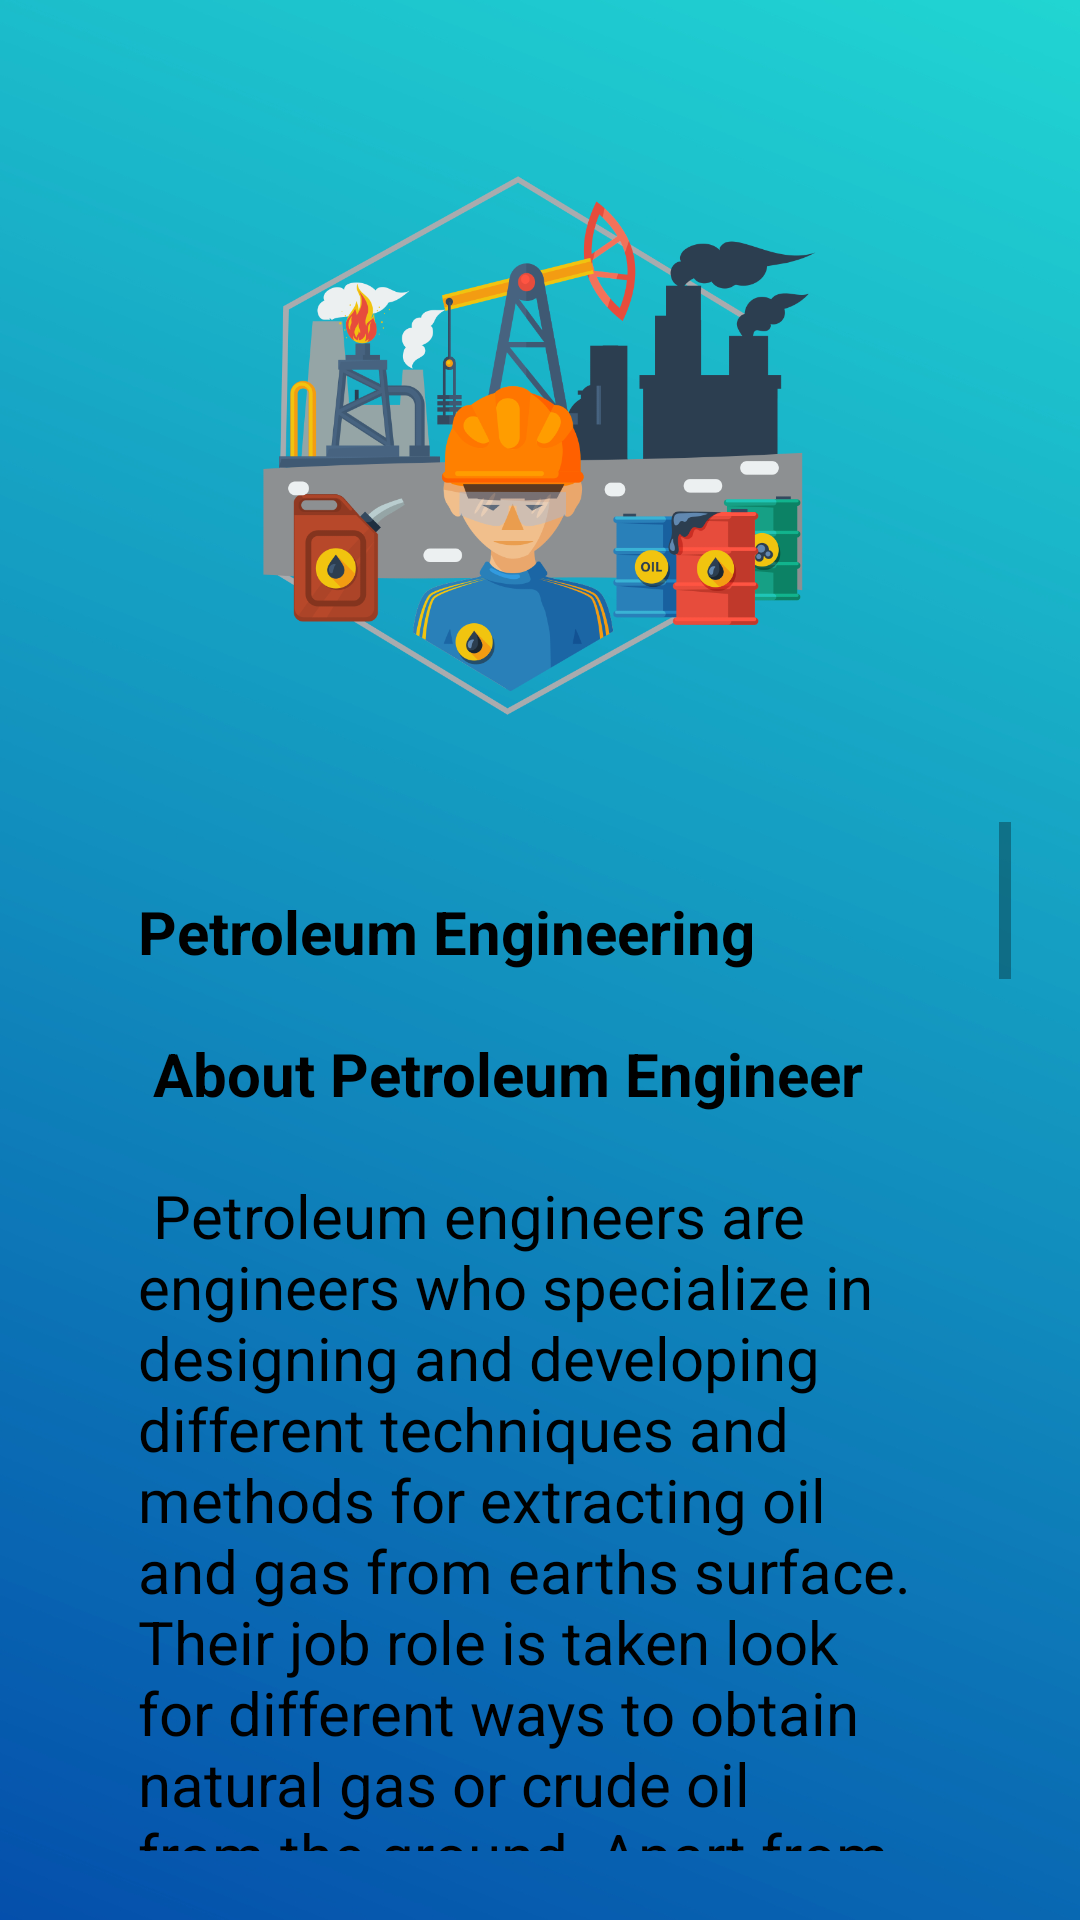

Layout XML and referenced resources for this Android screen:
<!-- AndroidManifest.xml: application theme Theme.Shaaks -->
<!-- res/layout/activity_petroleumengineering.xml -->
<?xml version="1.0" encoding="utf-8"?>
<androidx.constraintlayout.widget.ConstraintLayout xmlns:android="http://schemas.android.com/apk/res/android"
    xmlns:app="http://schemas.android.com/apk/res-auto"
    xmlns:tools="http://schemas.android.com/tools"
    android:layout_width="match_parent"
    android:layout_height="match_parent"
    android:background="@drawable/back"
    android:scaleType="fitXY"
    tools:context=".petroleumengineering">
    <LinearLayout
        android:id="@+id/linearLayout2"
        android:layout_width="match_parent"
        android:layout_height="match_parent"
        android:layout_margin="23sp"
        android:background="@drawable/round"
        android:orientation="vertical"
        app:layout_constraintBottom_toBottomOf="parent"
        app:layout_constraintEnd_toEndOf="parent"
        app:layout_constraintStart_toStartOf="parent"
        app:layout_constraintTop_toTopOf="parent">


        <ImageView
            android:layout_width="224dp"
            android:layout_height="251dp"
            android:layout_gravity="center_horizontal"
            android:padding="12sp"
            android:src="@drawable/petroleumengineering" />

        <ScrollView
            android:layout_width="match_parent"
            android:layout_height="match_parent">


            <TextView
                android:id="@+id/textView4"

                android:layout_width="match_parent"
                android:layout_height="wrap_content"
                android:padding="23sp"
                android:text="@string/petroleum"
                android:textColor="#000000"
                android:textSize="20sp" />
        </ScrollView>


    </LinearLayout>

</androidx.constraintlayout.widget.ConstraintLayout>
<!-- resources referenced by this layout -->
<resources>
  <!-- drawable back: jpg bitmap (drawable, 156876 bytes) -->
  <!-- drawable petroleumengineering: png bitmap (drawable, 129667 bytes) -->
  <string name="petroleum"><b><b>Petroleum Engineering</b></b>\n\n
  
  <b>About Petroleum Engineer</b>\n\n
  
  Petroleum engineers are engineers who specialize in designing and developing different techniques and methods for extracting oil and gas from earths surface. Their job role is taken look for different ways to obtain natural gas or crude oil from the ground. Apart from this, petroleum engineers explore new ways and new techniques to extract oil and gas. They usually work with geologists. They also design computer simulations to predict the petroleum and natural flow on the site and areas considered as the right hand of the oil and gas company.\n\n
  
  <b>Types of Job Roles Petroleum Engineer</b>\n\n
  
          <b>Reservoir Engineers</b>- Their job role is to estimate how much oil or gas can be
  
  recovered from underground deposits, known as reservoirs, They perform various research related to reservoirs and explore different methods which will help to
  
  extract most oil or gas out of the reservoirs.\n\n
  
  <b>Drilling Engineers</b>- They explore and determine different ways to drill oil or gas wells. Their job involves multiple roles as they have to take into account a number of factors such as capital, safety, security, efficiency and that whether it is
  
  environmentally friendly or not. Production Engineers- Production engineers work closely with drilling engineers as they take over the wells after the drilling is completed. They mainly monitor .
  
  wells oil and gas production and to explore different options to increase the amount of oil and gas being extracted.\n\n
  
          <b>Completion Engineers</b>- They look for different ways to finish building wells so
  
  that oil or gas will flow up from the underground.\n\n
  
  <b>Top Recruiting Companies for Petroleum Engineers</b>\n\n
  
  The job and employment outlook for petroleum engineers is quite good as there is a huge demand for petroleum engineers. Companies that come under government and recruits petroleum engineers are as follows:\n\n
  
  Oil and Natural Gas Corporation Limited (ONGC)\n
  
  Bharat Petroleum Corporation Limited (BPCL) Indian Oil Corporation Limited (IOCL Hindustan Petroleum Corporation Limited (HPCL)\n
  
  GAIL\n
  
  Essar Oil\n
  
  Hindustan Oil Exploration Company Ltd (HOEC)\n</string>
  <style name="Theme.Shaaks" parent="Theme.MaterialComponents.DayNight.NoActionBar">
          
          <item name="colorPrimary">@color/purple_500</item>
          <item name="colorPrimaryVariant">@color/purple_700</item>
          <item name="colorOnPrimary">@color/white</item>
          
          <item name="colorSecondary">@color/teal_200</item>
          <item name="colorSecondaryVariant">@color/teal_700</item>
          <item name="colorOnSecondary">@color/black</item>
          
          <item name="android:statusBarColor" tools:targetApi="l">?attr/colorPrimaryVariant</item>
          
      </style>
  <color name="purple_500">#FF6200EE</color>
  <color name="purple_700">#FF3700B3</color>
  <color name="white">#FFFFFFFF</color>
  <color name="teal_200">#FF03DAC5</color>
  <color name="teal_700">#FF018786</color>
  <color name="black">#FF000000</color>
</resources>
